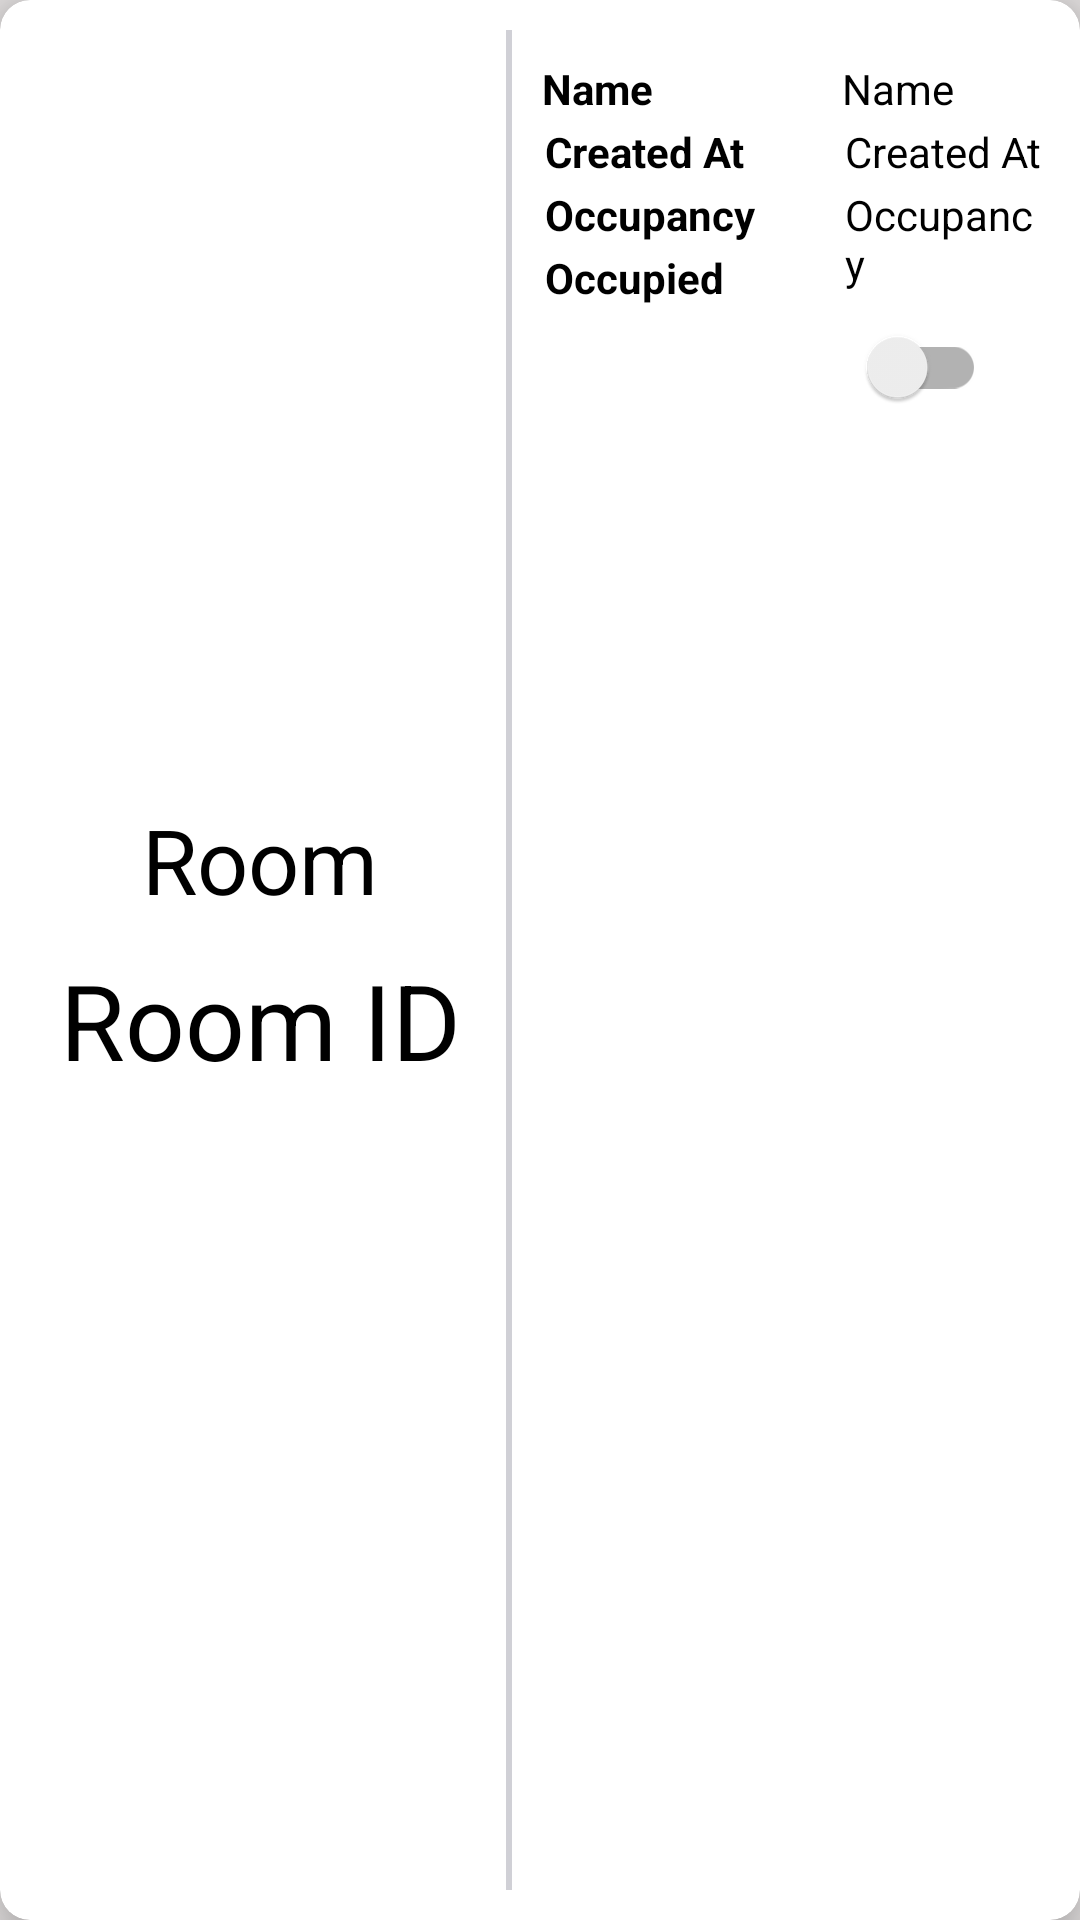

Here is an Android app screen rendered from its layout file. Give the layout XML and the strings, colors and styles it references.
<!-- AndroidManifest.xml: application theme Theme.MyApplication -->
<!-- res/layout/rooms_list.xml -->
<?xml version="1.0" encoding="utf-8"?>
<androidx.constraintlayout.widget.ConstraintLayout xmlns:android="http://schemas.android.com/apk/res/android"
    xmlns:app="http://schemas.android.com/apk/res-auto"
    android:layout_width="match_parent"
    android:layout_height="wrap_content"
    android:layout_margin="4dp"
    android:background="#E1DEDE"

   >

    <androidx.cardview.widget.CardView
        android:layout_width="match_parent"
        android:layout_height="match_parent"
        app:cardCornerRadius="10dp"
        app:cardElevation="10dp"
        android:padding="4dp"
        app:layout_constraintEnd_toEndOf="parent"
        app:layout_constraintStart_toStartOf="parent"
        app:layout_constraintTop_toTopOf="parent">


        <LinearLayout
            android:layout_width="match_parent"
            android:layout_height="match_parent"
            android:layout_margin="10dp"

            android:orientation="horizontal">
<LinearLayout
    android:layout_width="wrap_content"
    android:layout_height="wrap_content"

    android:layout_gravity="center_vertical"
    android:orientation="vertical">
            <TextView
                android:layout_width="match_parent"
                android:layout_height="wrap_content"
                android:text="Room"
                android:textAlignment="center"
                android:textSize="30sp"
                android:textColor="@color/black"
                />
            <TextView
                android:id="@+id/tvRoomId"
                android:layout_width="match_parent"
                android:layout_height="wrap_content"
                android:layout_margin="10dp"
                android:layout_weight="1"
                android:gravity="center"
                android:text="Room ID"
                android:textColor="@color/black"
                android:textSize="35sp" />
</LinearLayout>
            <View
                android:layout_width="2dp"
                android:layout_marginStart="5dp"
                android:layout_height="match_parent"
                android:background="#D0D0D6" />
            <LinearLayout
                android:layout_width="wrap_content"
                android:layout_marginStart="10dp"
                android:layout_height="wrap_content"
                android:orientation="vertical">

                <TextView
                    android:layout_width="90dp"
                    android:layout_height="wrap_content"
                    android:layout_marginTop="10dp"
                    android:layout_marginBottom="1dp"
                    android:text="Name"
                    android:textStyle="bold"
                    android:textColor="@color/black" />
                <TextView
                    android:layout_width="90dp"
                    android:layout_height="wrap_content"
                    android:layout_margin="1dp"
                    android:text="Created At"
                    android:textStyle="bold"
                    android:textColor="@color/black" />

                <TextView
                    android:layout_width="90dp"
                    android:layout_height="wrap_content"
                    android:layout_margin="1dp"
                    android:text="Occupancy"
                    android:textStyle="bold"
                    android:textColor="@color/black" />

                <TextView
                    android:layout_width="90dp"
                    android:layout_height="wrap_content"
                    android:layout_margin="1dp"
                    android:text="Occupied"
                    android:textStyle="bold"
                    android:textColor="@color/black" />


            </LinearLayout>

            <LinearLayout
                android:layout_width="match_parent"
                android:layout_height="wrap_content"
                android:layout_marginStart="8dp"
                android:orientation="vertical">

                <TextView
                    android:id="@+id/tvRoomName"
                    android:layout_width="wrap_content"
                    android:layout_height="wrap_content"
                    android:layout_marginTop="10dp"
                    android:layout_marginBottom="1dp"
                    android:text="Name"
                    android:textColor="@color/black" />
                <TextView
                    android:id="@+id/tvCreatedAt"
                    android:layout_width="wrap_content"
                    android:layout_height="wrap_content"
                    android:layout_margin="1dp"
                    android:text="Created At"
                    android:textColor="@color/black" />

                <TextView
                    android:id="@+id/tvOcupancy"
                    android:layout_width="wrap_content"
                    android:layout_height="wrap_content"
                    android:layout_margin="1dp"
                    android:textAlignment="textStart"
                    android:text="Occupancy"
                    android:textColor="@color/black" />

                <androidx.appcompat.widget.SwitchCompat
                    android:id="@+id/RoomSwitch"
                    android:layout_width="wrap_content"
                    android:layout_height="wrap_content"
                    android:textStyle="bold"

                    android:clickable="false"
                   />
            </LinearLayout>
        </LinearLayout>
    </androidx.cardview.widget.CardView>
</androidx.constraintlayout.widget.ConstraintLayout>
<!-- resources referenced by this layout -->
<resources>
  <style name="Theme.MyApplication" parent="Theme.MaterialComponents.DayNight.DarkActionBar">
          
          <item name="colorPrimary">#FF7043</item>
          <item name="colorPrimaryVariant">#EA5E32</item>
          <item name="colorOnPrimary">@color/white</item>
          
          <item name="colorSecondary">#EA5E32</item>
          <item name="colorSecondaryVariant">@color/teal_700</item>
          <item name="colorOnSecondary">@color/black</item>
          
          <item name="android:statusBarColor" tools:targetApi="l">?attr/colorPrimaryVariant</item>
          
      </style>
  <!-- not gathered from this repository: default colours our renderer supplied (Android Studio template values) -->
  <color name="teal_700">#FF018786</color>
  <color name="black">#FF000000</color>
  <color name="white">#FFFFFFFF</color>
</resources>
